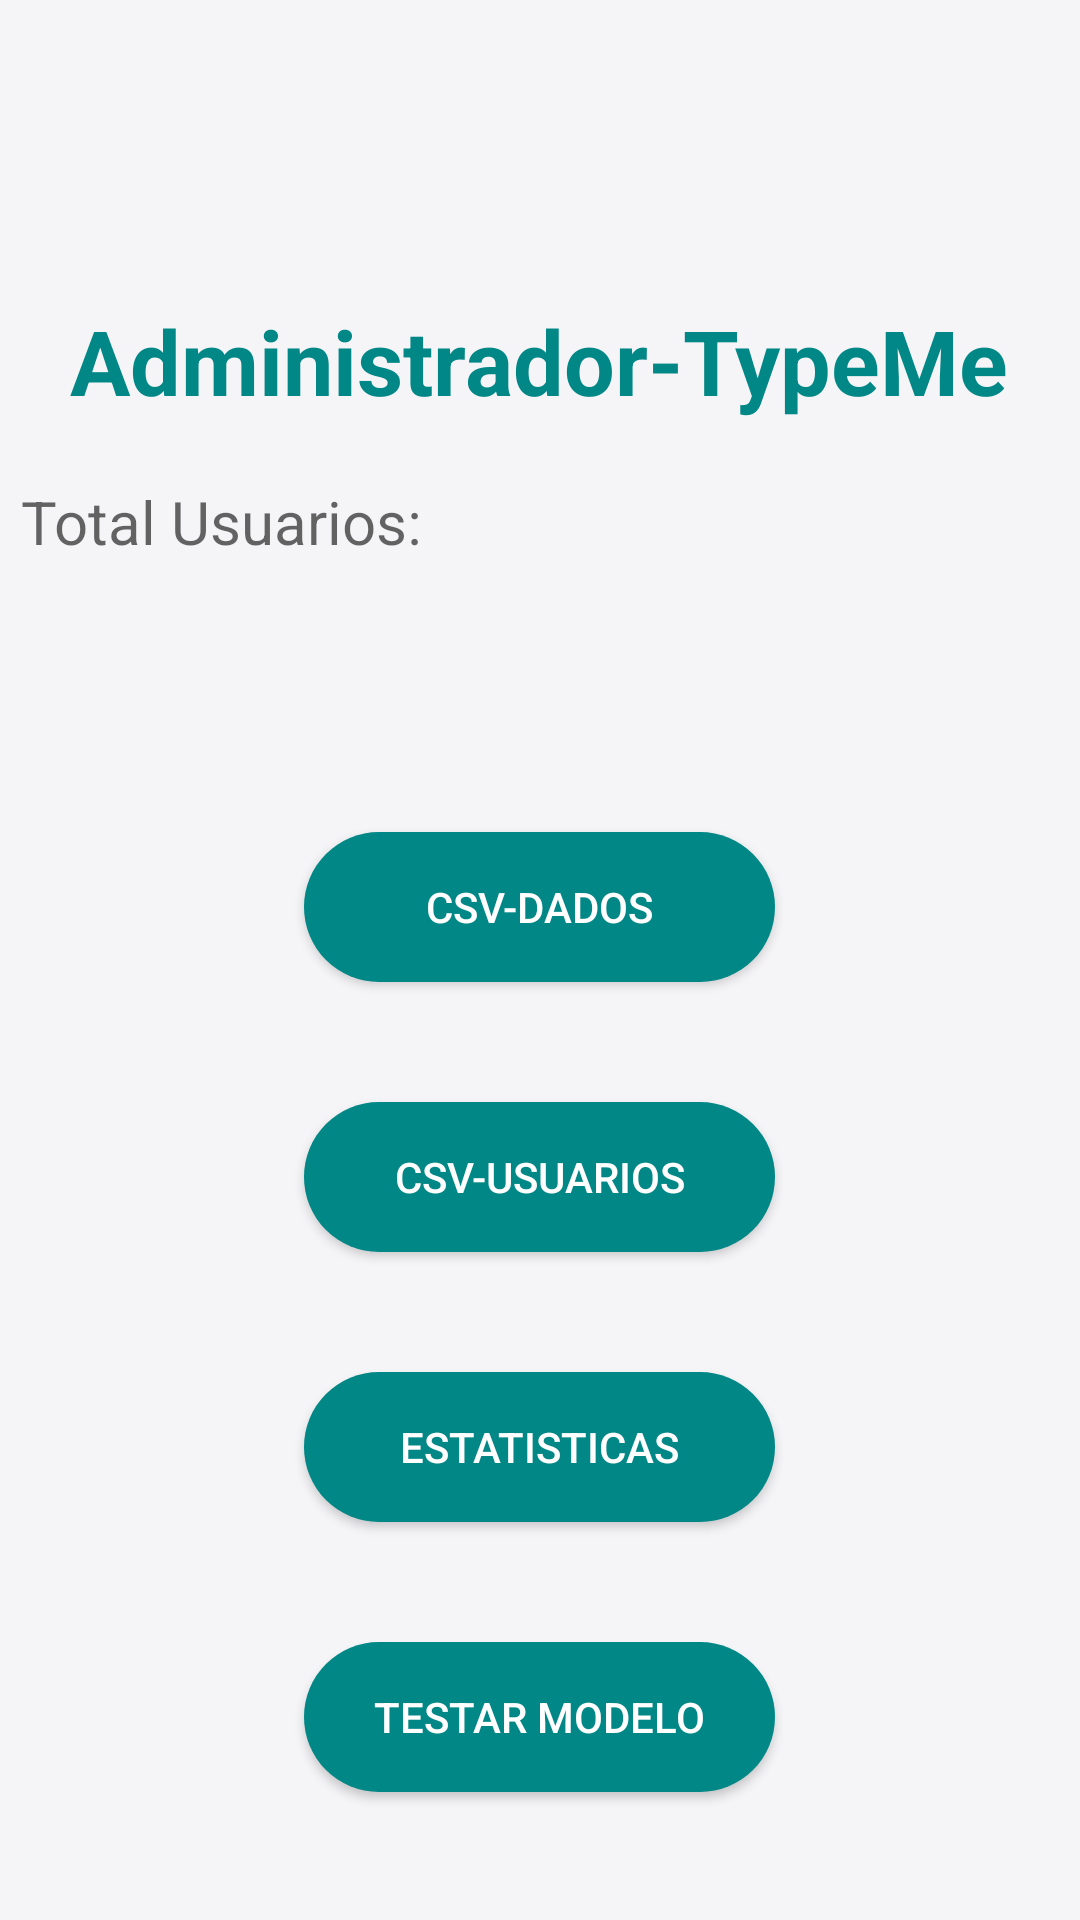

The Android layout XML behind this screen, and the referenced resources:
<!-- AndroidManifest.xml: application theme Theme.TCC -->
<!-- res/layout/admin.xml -->
<?xml version="1.0" encoding="utf-8"?>
<RelativeLayout xmlns:android="http://schemas.android.com/apk/res/android"
    android:layout_width="match_parent"
    android:layout_height="match_parent"
    android:background="#F5F5F8">

    <LinearLayout
        android:id="@+id/loginButtons"
        android:layout_width="fill_parent"
        android:layout_height="wrap_content"
        android:gravity="center"
        android:layout_marginTop="100dp"

        android:orientation="vertical">

        <TextView
            android:id="@+id/tvLogIn"
            android:layout_width="wrap_content"
            android:layout_height="wrap_content"
            android:text="Administrador-TypeMe"
            android:textStyle="bold"
            android:textColor="@color/teal_700"
            android:layout_gravity="center"
            android:gravity="center"
            android:layout_marginBottom="20dp"
            android:textAppearance="?android:attr/textAppearanceMedium"
            android:textSize="30dp" />
        <TextView
            android:id="@+id/idtxt"
            android:layout_gravity="center"
            android:layout_width="346dp"
            android:layout_height="match_parent"
            android:text="Total Usuarios:"
            android:layout_marginBottom="70dp"
            android:gravity="left"

            android:textAppearance="?android:attr/textAppearanceMedium"
            android:textSize="20dp" />

        <androidx.appcompat.widget.AppCompatButton
            android:id="@+id/butttonGerar"
            android:layout_width="157dp"
            android:layout_height="50dp"
            android:layout_margin="20dp"
            android:background="@drawable/button_start"
            android:text="CSV-Dados"

            android:textColor="@color/white" />

        <androidx.appcompat.widget.AppCompatButton
            android:id="@+id/butttonGerar2"
            android:layout_width="157dp"
            android:layout_height="50dp"
            android:layout_margin="20dp"
            android:background="@drawable/button_start"
            android:text="CSV-Usuarios"

            android:textColor="@color/white" />

        <androidx.appcompat.widget.AppCompatButton
            android:id="@+id/buttonstatisticas"
            android:layout_width="157dp"
            android:layout_height="50dp"
            android:layout_margin="20dp"
            android:background="@drawable/button_start"
            android:text="Estatisticas"

            android:textColor="@color/white" />

        <androidx.appcompat.widget.AppCompatButton
            android:id="@+id/btntestar"
            android:layout_width="157dp"
            android:layout_height="50dp"
            android:layout_margin="20dp"
            android:background="@drawable/button_start"
            android:text="Testar Modelo"

            android:textColor="@color/white" />


    </LinearLayout>

</RelativeLayout>
<!-- resources referenced by this layout -->
<resources>
  <color name="teal_700">#FF018786</color>
  <color name="white">#FFFFFFFF</color>
  <!-- drawable button_start (drawable) -->
  <?xml version="1.0" encoding="utf-8"?>
  <shape xmlns:android="http://schemas.android.com/apk/res/android"
  
      android:shape="rectangle"
      >
      <solid android:color="@color/teal_700"></solid>
     <corners android:radius="30dp"></corners>
  </shape>
  <style name="Theme.TCC" parent="Theme.MaterialComponents.DayNight.DarkActionBar">
          
          <item name="colorPrimary">@color/purple_500</item>
          <item name="colorPrimaryVariant">@color/purple_700</item>
          <item name="colorOnPrimary">@color/white</item>
          
          <item name="colorSecondary">@color/teal_200</item>
          <item name="colorSecondaryVariant">@color/teal_700</item>
          <item name="colorOnSecondary">@color/black</item>
          <item name="android:statusBarColor" tools:targetApi="21">?attr/colorPrimaryVariant</item>
  
      </style>
  <color name="purple_500">#FF6200EE</color>
  <color name="purple_700">#FF3700B3</color>
  <color name="teal_200">#FF03DAC5</color>
  <color name="black">#FF000000</color>
</resources>
